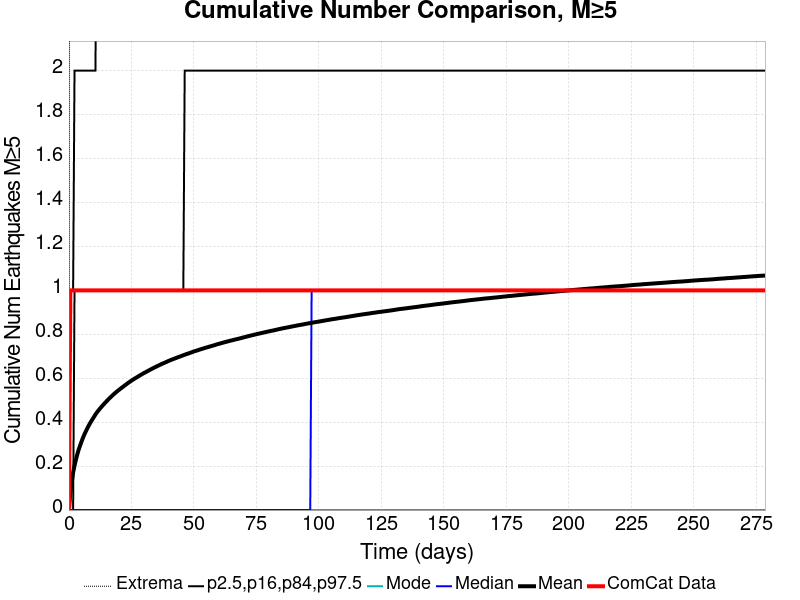

The data file committed next to this chart (first rows):
Time (days), ComCat Data, Simulation Mean, Simulation Median, Simulation Mode, Simulation Minimum, Simulation Maximum, 2.5 %-ile, 16 %-ile, 84 %-ile, 97.5 %-ile
0.0, 0.0, 0.0, 0.0, 0.0, 0.0, 0.0, 0.0, 0.0, 0.0, 0.0
0.5583, 1.0, 0.08229, 0.0, 0.0, 0.0, 5.0, 0.0, 0.0, 0.0, 1.0
1.117, 1.0, 0.1324, 0.0, 0.0, 0.0, 6.0, 0.0, 0.0, 0.0, 1.0
1.675, 1.0, 0.1709, 0.0, 0.0, 0.0, 7.0, 0.0, 0.0, 0.0, 1.0
2.233, 1.0, 0.202, 0.0, 0.0, 0.0, 8.0, 0.0, 0.0, 1.0, 2.0
2.792, 1.0, 0.2292, 0.0, 0.0, 0.0, 9.0, 0.0, 0.0, 1.0, 2.0
3.35, 1.0, 0.2536, 0.0, 0.0, 0.0, 9.0, 0.0, 0.0, 1.0, 2.0
3.908, 1.0, 0.2753, 0.0, 0.0, 0.0, 9.0, 0.0, 0.0, 1.0, 2.0
4.467, 1.0, 0.2936, 0.0, 0.0, 0.0, 9.0, 0.0, 0.0, 1.0, 2.0
5.025, 1.0, 0.311, 0.0, 0.0, 0.0, 9.0, 0.0, 0.0, 1.0, 2.0
5.583, 1.0, 0.3279, 0.0, 0.0, 0.0, 11.0, 0.0, 0.0, 1.0, 2.0
6.141, 1.0, 0.3432, 0.0, 0.0, 0.0, 11.0, 0.0, 0.0, 1.0, 2.0
6.7, 1.0, 0.3566, 0.0, 0.0, 0.0, 11.0, 0.0, 0.0, 1.0, 2.0
7.258, 1.0, 0.3695, 0.0, 0.0, 0.0, 11.0, 0.0, 0.0, 1.0, 2.0
7.816, 1.0, 0.3821, 0.0, 0.0, 0.0, 12.0, 0.0, 0.0, 1.0, 2.0
8.375, 1.0, 0.3935, 0.0, 0.0, 0.0, 12.0, 0.0, 0.0, 1.0, 2.0
8.933, 1.0, 0.4043, 0.0, 0.0, 0.0, 12.0, 0.0, 0.0, 1.0, 2.0
9.491, 1.0, 0.4143, 0.0, 0.0, 0.0, 13.0, 0.0, 0.0, 1.0, 2.0
10.05, 1.0, 0.4244, 0.0, 0.0, 0.0, 13.0, 0.0, 0.0, 1.0, 2.0
10.61, 1.0, 0.4348, 0.0, 0.0, 0.0, 13.0, 0.0, 0.0, 1.0, 2.0
11.17, 1.0, 0.4439, 0.0, 0.0, 0.0, 13.0, 0.0, 0.0, 1.0, 3.0
11.72, 1.0, 0.452, 0.0, 0.0, 0.0, 13.0, 0.0, 0.0, 1.0, 3.0
12.28, 1.0, 0.46, 0.0, 0.0, 0.0, 13.0, 0.0, 0.0, 1.0, 3.0
12.84, 1.0, 0.4674, 0.0, 0.0, 0.0, 13.0, 0.0, 0.0, 1.0, 3.0
13.4, 1.0, 0.4746, 0.0, 0.0, 0.0, 13.0, 0.0, 0.0, 1.0, 3.0
13.96, 1.0, 0.4816, 0.0, 0.0, 0.0, 13.0, 0.0, 0.0, 1.0, 3.0
14.52, 1.0, 0.4886, 0.0, 0.0, 0.0, 13.0, 0.0, 0.0, 1.0, 3.0
15.07, 1.0, 0.4953, 0.0, 0.0, 0.0, 13.0, 0.0, 0.0, 1.0, 3.0
15.63, 1.0, 0.5018, 0.0, 0.0, 0.0, 13.0, 0.0, 0.0, 1.0, 3.0
16.19, 1.0, 0.5083, 0.0, 0.0, 0.0, 13.0, 0.0, 0.0, 1.0, 3.0
16.75, 1.0, 0.5143, 0.0, 0.0, 0.0, 13.0, 0.0, 0.0, 1.0, 3.0
17.31, 1.0, 0.5204, 0.0, 0.0, 0.0, 13.0, 0.0, 0.0, 1.0, 3.0
17.87, 1.0, 0.5265, 0.0, 0.0, 0.0, 13.0, 0.0, 0.0, 1.0, 3.0
18.42, 1.0, 0.5319, 0.0, 0.0, 0.0, 13.0, 0.0, 0.0, 1.0, 3.0
18.98, 1.0, 0.5373, 0.0, 0.0, 0.0, 13.0, 0.0, 0.0, 1.0, 3.0
19.54, 1.0, 0.5425, 0.0, 0.0, 0.0, 13.0, 0.0, 0.0, 1.0, 3.0
20.1, 1.0, 0.5475, 0.0, 0.0, 0.0, 13.0, 0.0, 0.0, 1.0, 3.0
20.66, 1.0, 0.5525, 0.0, 0.0, 0.0, 13.0, 0.0, 0.0, 1.0, 3.0
21.22, 1.0, 0.5575, 0.0, 0.0, 0.0, 14.0, 0.0, 0.0, 1.0, 3.0
21.77, 1.0, 0.5621, 0.0, 0.0, 0.0, 14.0, 0.0, 0.0, 1.0, 3.0
22.33, 1.0, 0.5669, 0.0, 0.0, 0.0, 14.0, 0.0, 0.0, 1.0, 3.0
22.89, 1.0, 0.5716, 0.0, 0.0, 0.0, 14.0, 0.0, 0.0, 1.0, 3.0
23.45, 1.0, 0.5765, 0.0, 0.0, 0.0, 14.0, 0.0, 0.0, 1.0, 3.0
24.01, 1.0, 0.5811, 0.0, 0.0, 0.0, 14.0, 0.0, 0.0, 1.0, 3.0
24.57, 1.0, 0.5854, 0.0, 0.0, 0.0, 14.0, 0.0, 0.0, 1.0, 3.0
25.12, 1.0, 0.5895, 0.0, 0.0, 0.0, 14.0, 0.0, 0.0, 1.0, 3.0
25.68, 1.0, 0.5938, 0.0, 0.0, 0.0, 14.0, 0.0, 0.0, 1.0, 3.0
26.24, 1.0, 0.5979, 0.0, 0.0, 0.0, 14.0, 0.0, 0.0, 1.0, 3.0
26.8, 1.0, 0.6018, 0.0, 0.0, 0.0, 14.0, 0.0, 0.0, 1.0, 3.0
27.36, 1.0, 0.6053, 0.0, 0.0, 0.0, 14.0, 0.0, 0.0, 1.0, 3.0
27.92, 1.0, 0.6094, 0.0, 0.0, 0.0, 14.0, 0.0, 0.0, 1.0, 3.0
28.47, 1.0, 0.6132, 0.0, 0.0, 0.0, 14.0, 0.0, 0.0, 1.0, 3.0
29.03, 1.0, 0.6168, 0.0, 0.0, 0.0, 14.0, 0.0, 0.0, 1.0, 3.0
29.59, 1.0, 0.6207, 0.0, 0.0, 0.0, 14.0, 0.0, 0.0, 1.0, 3.0
30.15, 1.0, 0.6244, 0.0, 0.0, 0.0, 14.0, 0.0, 0.0, 1.0, 3.0
30.71, 1.0, 0.6275, 0.0, 0.0, 0.0, 14.0, 0.0, 0.0, 1.0, 3.0
31.27, 1.0, 0.6309, 0.0, 0.0, 0.0, 14.0, 0.0, 0.0, 1.0, 3.0
31.82, 1.0, 0.6344, 0.0, 0.0, 0.0, 15.0, 0.0, 0.0, 1.0, 3.0
32.38, 1.0, 0.6379, 0.0, 0.0, 0.0, 15.0, 0.0, 0.0, 1.0, 3.0
32.94, 1.0, 0.6412, 0.0, 0.0, 0.0, 15.0, 0.0, 0.0, 1.0, 3.0
... 440 more rows
